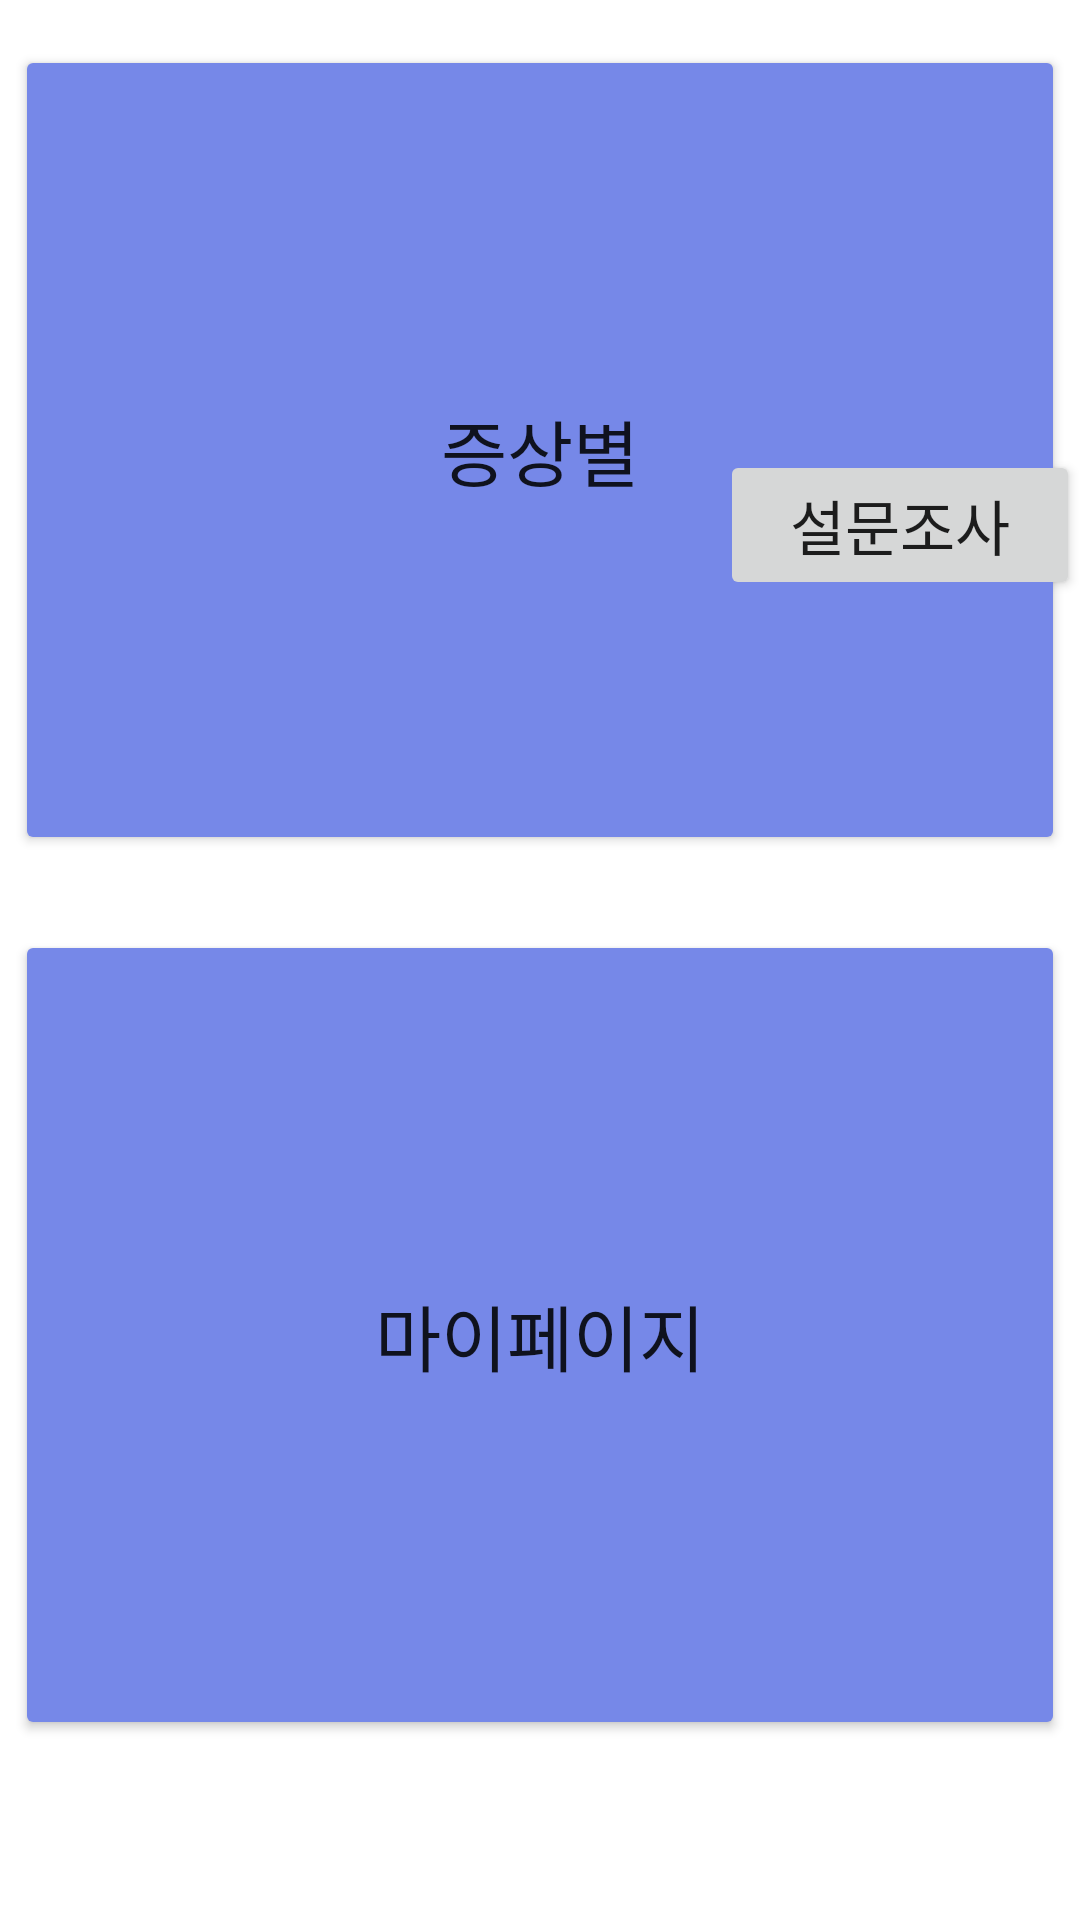

Android layout source for this screen:
<!-- AndroidManifest.xml: application theme Theme.MiNiProject -->
<!-- res/layout/activity_main.xml -->
<?xml version="1.0" encoding="utf-8"?>
<RelativeLayout
    xmlns:android="http://schemas.android.com/apk/res/android"
    android:layout_width="match_parent"
    android:layout_height="match_parent">

    <Button
        android:id="@+id/sickButton"
        android:layout_width="350dp"
        android:layout_height="270dp"
        android:layout_centerHorizontal="true"
        android:layout_marginTop="15dp"
        android:backgroundTint="#7688E8"
        android:onClick="onClick"
        android:text="증상별"
        android:textSize="24sp" />

    <Button
        android:id="@+id/mypageButton"
        android:layout_width="350dp"
        android:layout_height="270dp"
        android:layout_below="@id/sickButton"
        android:layout_centerHorizontal="true"
        android:layout_marginTop="25sp"
        android:backgroundTint="#7688E8"
        android:onClick="onClick"
        android:text="마이페이지"
        android:textSize="24sp" />

    <Button
        android:id="@+id/ratingButton"
        android:layout_width="120dp"
        android:layout_height="50dp"
        android:layout_alignParentRight="true"
        android:layout_marginTop="150dp"
        android:text="설문조사"
        android:textSize="20sp"
        android:onClick="onClick" />

</RelativeLayout>
<!-- resources referenced by this layout -->
<resources>
  <style name="Theme.MiNiProject" parent="Theme.MaterialComponents.DayNight.DarkActionBar">
          
          <item name="colorPrimary">@color/purple_500</item>
          <item name="colorPrimaryVariant">@color/purple_700</item>
          <item name="colorOnPrimary">@color/white</item>
          
          <item name="colorSecondary">@color/teal_200</item>
          <item name="colorSecondaryVariant">@color/teal_700</item>
          <item name="colorOnSecondary">@color/black</item>
          
          <item name="android:statusBarColor" tools:targetApi="l">?attr/colorPrimaryVariant</item>
          
      </style>
  <!-- not gathered from this repository: default colours our renderer supplied (Android Studio template values) -->
  <color name="purple_500">#FF6200EE</color>
  <color name="purple_700">#FF3700B3</color>
  <color name="teal_200">#FF03DAC5</color>
  <color name="teal_700">#FF018786</color>
  <color name="black">#FF000000</color>
  <color name="white">#FFFFFFFF</color>
</resources>
